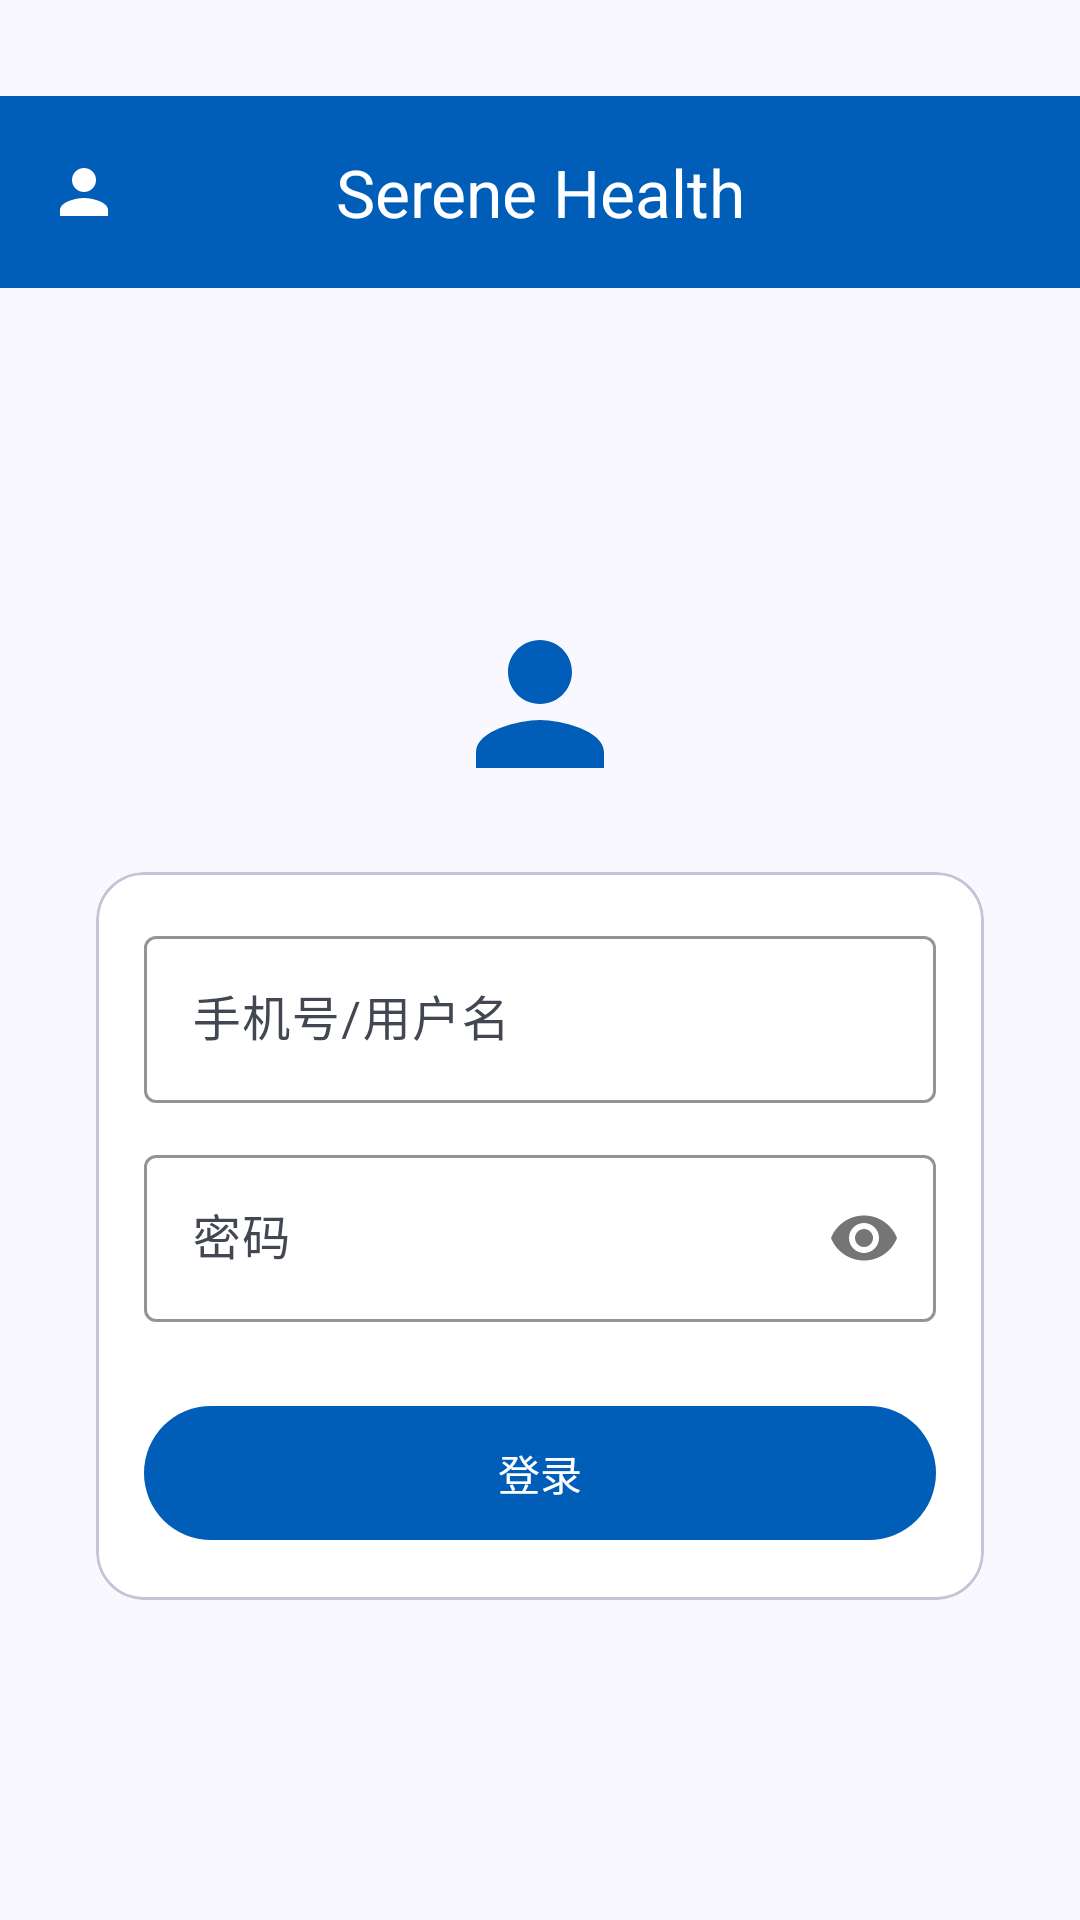

The Android layout XML behind this screen, and the referenced resources:
<!-- AndroidManifest.xml: application theme Theme.SereneHealth -->
<!-- res/layout/activity_login.xml -->
<?xml version="1.0" encoding="utf-8"?>
<LinearLayout xmlns:android="http://schemas.android.com/apk/res/android"
    xmlns:app="http://schemas.android.com/apk/res-auto"
    android:layout_width="match_parent"
    android:fitsSystemWindows="true"
    android:paddingTop="32dp"
    android:layout_height="match_parent"
    android:background="@color/surface"
    android:orientation="vertical">

    
    <LinearLayout
        android:layout_width="match_parent"
        android:layout_height="?attr/actionBarSize"
        android:background="@color/primary_container"
        android:gravity="center_vertical"
        android:orientation="horizontal"
        android:paddingStart="@dimen/spacing_large"
        android:paddingEnd="@dimen/spacing_large">

        <ImageView
            android:layout_width="@dimen/icon_size_medium"
            android:layout_height="@dimen/icon_size_medium"
            android:src="@drawable/ic_home_profile"
            android:tint="@color/on_primary"
            android:importantForAccessibility="no" />

        <TextView
            android:layout_width="0dp"
            android:layout_height="wrap_content"
            android:layout_weight="1"
            android:gravity="center"
            android:text="Serene Health"
            android:textAppearance="@style/TextAppearance.SereneHealth.Headline"
            android:textColor="@color/on_primary" />

        
        <View
            android:layout_width="@dimen/icon_size_medium"
            android:layout_height="wrap_content" />

    </LinearLayout>

    
    <LinearLayout
        android:layout_width="match_parent"
        android:layout_height="0dp"
        android:layout_weight="1"
        android:gravity="center"
        android:orientation="vertical"
        android:padding="@dimen/margin_mobile">

        
        <ImageView
            android:layout_width="64dp"
            android:layout_height="64dp"
            android:layout_marginBottom="@dimen/section_gap"
            android:src="@drawable/ic_home_profile"
            android:tint="@color/primary_container"
            android:importantForAccessibility="no" />

        
        <com.google.android.material.card.MaterialCardView
            android:layout_width="match_parent"
            android:layout_height="wrap_content"
            android:layout_marginStart="@dimen/spacing_large"
            android:layout_marginEnd="@dimen/spacing_large"
            app:cardBackgroundColor="@color/white"
            app:cardCornerRadius="@dimen/card_corner_radius"
            app:cardElevation="0dp"
            app:contentPadding="@dimen/card_padding"
            app:strokeColor="@color/outline_variant"
            app:strokeWidth="1dp">

            <LinearLayout
                android:layout_width="match_parent"
                android:layout_height="wrap_content"
                android:orientation="vertical">

                
                <com.google.android.material.textfield.TextInputLayout
                    android:id="@+id/account_layout"
                    style="@style/Widget.Material3.TextInputLayout.OutlinedBox"
                    android:layout_width="match_parent"
                    android:layout_height="wrap_content"
                    android:layout_marginBottom="@dimen/spacing_medium"
                    android:hint="手机号/用户名"
                    app:boxStrokeColor="@color/primary_container"
                    app:hintTextColor="@color/primary_container">

                    <com.google.android.material.textfield.TextInputEditText
                        android:id="@+id/et_account"
                        android:layout_width="match_parent"
                        android:layout_height="wrap_content"
                        android:imeOptions="actionNext"
                        android:inputType="text"
                        android:maxLines="1" />

                </com.google.android.material.textfield.TextInputLayout>

                
                <com.google.android.material.textfield.TextInputLayout
                    android:id="@+id/password_layout"
                    style="@style/Widget.Material3.TextInputLayout.OutlinedBox"
                    android:layout_width="match_parent"
                    android:layout_height="wrap_content"
                    android:layout_marginBottom="@dimen/section_gap"
                    android:hint="@string/admin_login_password"
                    app:boxStrokeColor="@color/primary_container"
                    app:hintTextColor="@color/primary_container"
                    app:passwordToggleEnabled="true">

                    <com.google.android.material.textfield.TextInputEditText
                        android:id="@+id/et_password"
                        android:layout_width="match_parent"
                        android:layout_height="wrap_content"
                        android:imeOptions="actionDone"
                        android:inputType="textPassword"
                        android:maxLines="1" />

                </com.google.android.material.textfield.TextInputLayout>

                
                <com.google.android.material.button.MaterialButton
                    android:id="@+id/btn_user_login"
                    style="@style/Widget.SereneHealth.Button.Primary"
                    android:layout_width="match_parent"
                    android:layout_height="wrap_content"
                    android:padding="@dimen/spacing_medium"
                    android:minHeight="52dp"
                    android:text="登录" />

            </LinearLayout>

        </com.google.android.material.card.MaterialCardView>

    </LinearLayout>

</LinearLayout>
<!-- resources referenced by this layout -->
<resources>
  <color name="on_primary">#FFFFFFFF</color>
  <color name="outline_variant">#FFC2C6D4</color>
  <color name="primary_container">#FF005EB8</color>
  <color name="surface">#FFFAF8FF</color>
  <color name="white">#FFFFFFFF</color>
  <dimen name="card_corner_radius">16dp</dimen>
  <dimen name="card_padding">16dp</dimen>
  <dimen name="icon_size_medium">24dp</dimen>
  <dimen name="margin_mobile">16dp</dimen>
  <dimen name="section_gap">24dp</dimen>
  <dimen name="spacing_large">16dp</dimen>
  <dimen name="spacing_medium">12dp</dimen>
  <!-- drawable ic_home_profile (drawable) -->
  <?xml version="1.0" encoding="utf-8"?>
  <vector xmlns:android="http://schemas.android.com/apk/res/android"
      android:width="24dp"
      android:height="24dp"
      android:viewportWidth="24"
      android:viewportHeight="24">
      
      <path
          android:fillColor="@color/primary"
          android:pathData="M12,12c2.21,0 4,-1.79 4,-4s-1.79,-4 -4,-4 -4,1.79 -4,4 1.79,4 4,4zM12,14c-2.67,0 -8,1.34 -8,4v2h16v-2c0,-2.66 -5.33,-4 -8,-4z" />
  </vector>
  <string name="admin_login_password">密码</string>
  <style name="TextAppearance.SereneHealth.Headline" parent="TextAppearance.Material3.HeadlineLarge">
          <item name="android:textSize">@dimen/text_size_headline</item>
          <item name="android:textColor">@color/on_surface</item>
      </style>
  <style name="Widget.SereneHealth.Button.Primary" parent="Widget.Material3.Button">
          <item name="backgroundTint">@color/primary_container</item>
          <item name="android:textColor">@color/on_primary</item>
      </style>
  <color name="primary">#FF00478D</color>
  <dimen name="text_size_headline">22sp</dimen>
  <color name="on_surface">#FF131B2E</color>
  <color name="on_primary_container">#FFC8DAFF</color>
  <color name="secondary">#FF505F76</color>
  <color name="on_secondary">#FFFFFFFF</color>
  <color name="secondary_container">#FFD0E1FB</color>
  <color name="on_secondary_container">#FF54647A</color>
  <color name="tertiary">#FF42484F</color>
  <color name="on_tertiary">#FFFFFFFF</color>
  <color name="tertiary_container">#FF596067</color>
  <color name="on_tertiary_container">#FFD4DAE2</color>
  <color name="error">#FFBA1A1A</color>
  <color name="on_error">#FFFFFFFF</color>
  <color name="error_container">#FFFFDAD6</color>
  <color name="on_error_container">#FF93000A</color>
  <color name="surface_variant">#FFDAE2FD</color>
  <color name="on_surface_variant">#FF424752</color>
  <color name="outline">#FF727783</color>
</resources>
